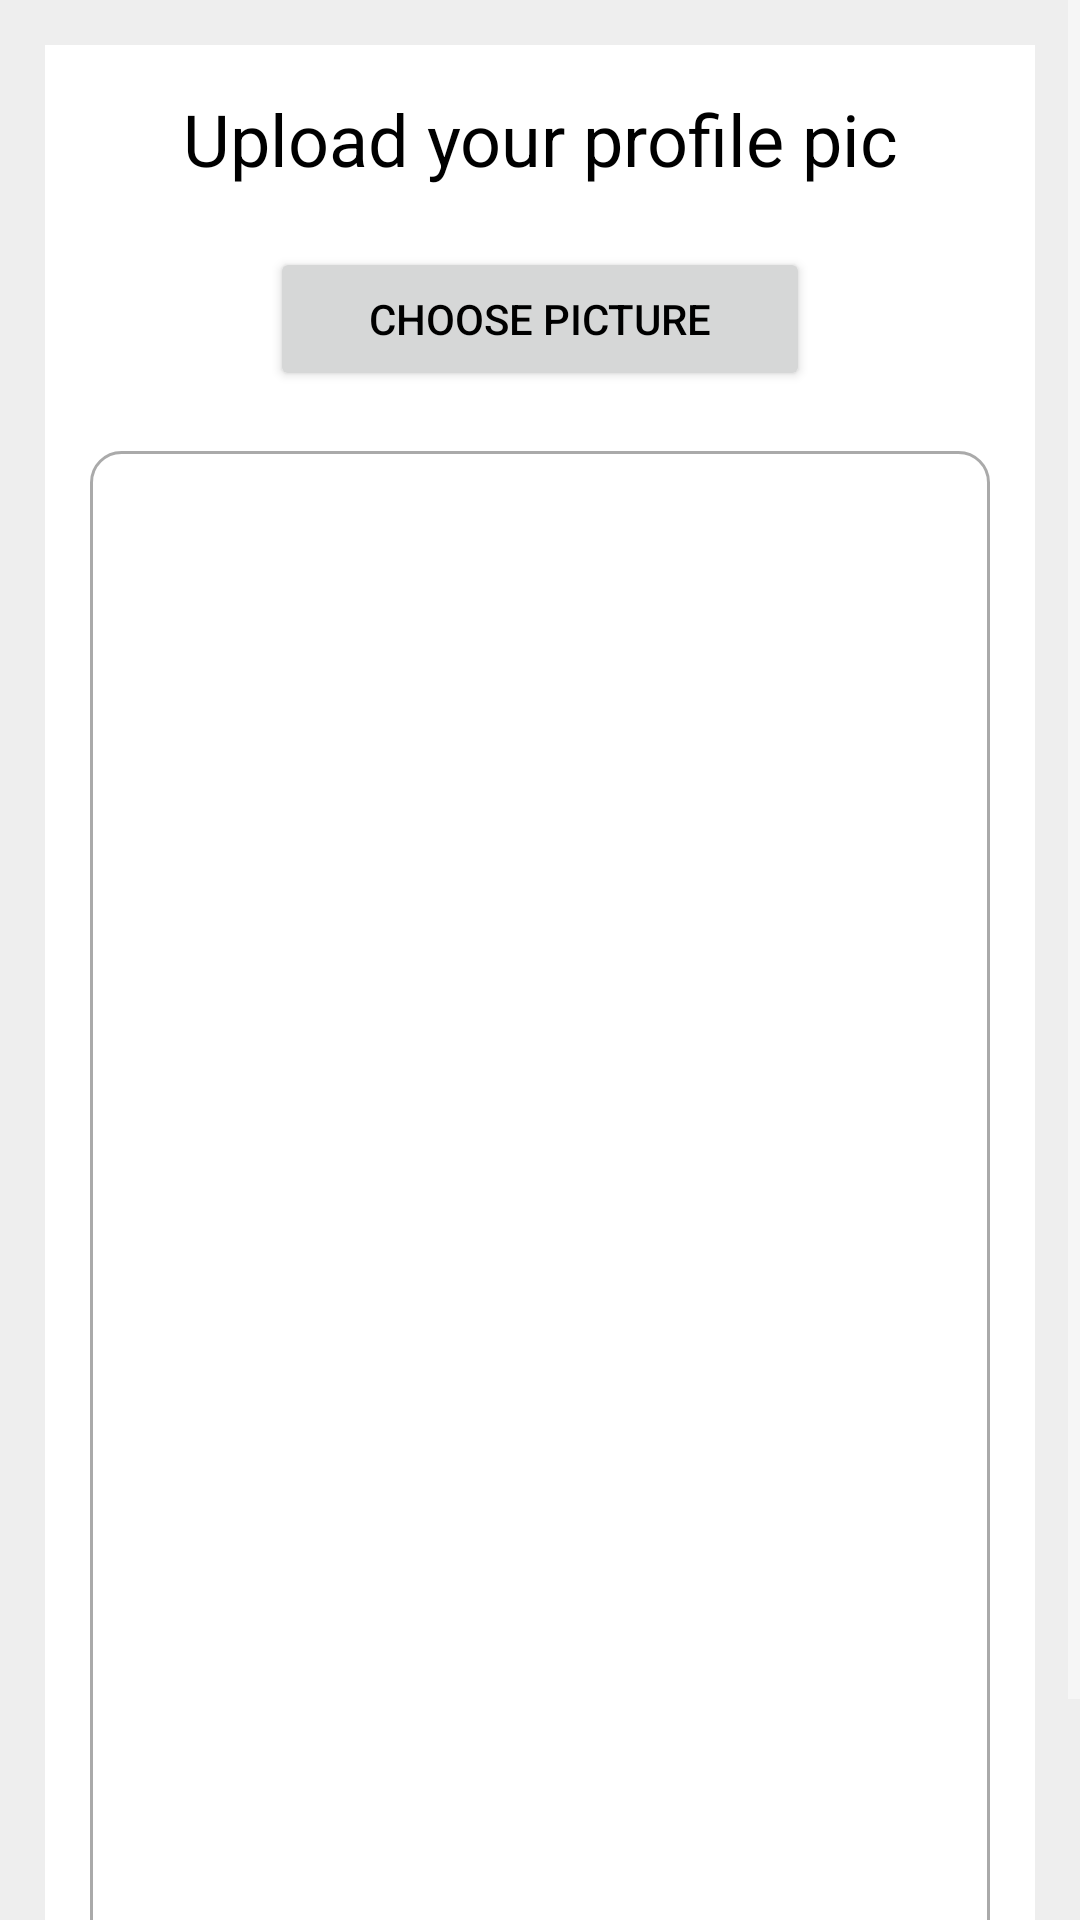

Write the Android layout XML for this screen, with the resource values it uses.
<!-- AndroidManifest.xml: application theme Theme.Project_patt -->
<!-- res/layout/activity_upload_profile_pic.xml -->
<?xml version="1.0" encoding="utf-8"?>
<RelativeLayout
    xmlns:android="http://schemas.android.com/apk/res/android"
    android:id="@+id/swipeContainer"
    android:layout_width="match_parent"
    android:layout_height="match_parent">

    <ScrollView xmlns:tools="http://schemas.android.com/tools"
        android:layout_width="match_parent"
        android:layout_height="match_parent"
        tools:context=".fragment.UploadProfilePicActivity">

        <RelativeLayout
            android:layout_width="match_parent"
            android:layout_height="wrap_content"
            android:padding="15dp"
            android:layout_margin="15dp"
            android:background="@color/white">

            <TextView
                android:id="@+id/textView_upload_pic_head"
                android:layout_width="match_parent"
                android:layout_height="wrap_content"
                android:layout_marginTop="0dp"
                android:text="Upload your profile pic"
                android:textAlignment="center"
                android:textAppearance="@style/TextAppearance.AppCompat.Headline" />

            <Button
                android:id="@+id/upload_pic_choose_button"
                android:layout_below="@id/textView_upload_pic_head"
                android:layout_width="180dp"
                android:layout_height="wrap_content"
                android:layout_centerHorizontal="true"
                android:layout_marginTop="20dp"
                android:text="Choose Picture" />

            <ImageView
                android:id="@+id/imageView_profile_dp"
                android:layout_width="match_parent"
                android:layout_height="500dp"
                android:layout_marginTop="20dp"
                android:background="@drawable/border"
                android:layout_below="@id/upload_pic_choose_button"
                android:contentDescription="ImageView to Display Pic" />

            <Button
                android:layout_width="180dp"
                android:layout_height="wrap_content"
                android:layout_centerHorizontal="true"
                android:layout_below="@id/imageView_profile_dp"
                android:id="@+id/upload_pic_button"
                android:layout_marginTop="10dp"
                android:text="Upload" />

            <ProgressBar
                android:id="@+id/progressBar"
                style="?android:attr/progressBarStyleLarge"
                android:layout_width="wrap_content"
                android:layout_height="wrap_content"
                android:layout_centerInParent="true"
                android:layout_centerHorizontal="true"
                android:elevation="10dp"
                android:visibility="gone" />

        </RelativeLayout>

    </ScrollView>
</RelativeLayout>
<!-- resources referenced by this layout -->
<resources>
  <color name="white">#FFFFFFFF</color>
  <!-- drawable border (drawable) -->
  <?xml version="1.0" encoding="utf-8"?>
  <shape xmlns:android="http://schemas.android.com/apk/res/android">
      <solid android:color="#ffffff"/>
      <stroke android:width="1dp" android:color="#AAAAAA"/>
      <corners android:radius="10dp"/>
  
  </shape>
  <style name="Theme.Project_patt" parent="Theme.MaterialComponents.DayNight">
          
          <item name="android:windowLightStatusBar">?attr/isLightTheme</item>
          <item name="android:navigationBarColor">@android:color/transparent</item>
          <item name="android:statusBarColor">@android:color/transparent</item>
          <item name="colorPrimary">@color/teal</item> 
          <item name="colorPrimaryDark">@color/light_gray</item> 
          <item name="colorAccent">@color/teal</item> 
          <item name="android:windowBackground">@color/light_gray</item> 
          <item name="android:textColorPrimary">@color/black</item> 
          <item name="android:textColorSecondary">@color/white</item> 
          <item name="android:colorControlHighlight">@color/teal</item> 
          <item name="android:itemBackground">@drawable/menu_item_background</item> 
      </style>
  <color name="teal">#40E0D0</color>
  <color name="light_gray">#EEEEEE</color>
  <color name="black">#FF000000</color>
  <!-- drawable menu_item_background (drawable) -->
  <?xml version="1.0" encoding="utf-8"?>
  <selector xmlns:android="http://schemas.android.com/apk/res/android">
      <item android:state_pressed="true" android:drawable="@color/teal" />
      <item android:drawable="@color/teal" />
  </selector>
</resources>
